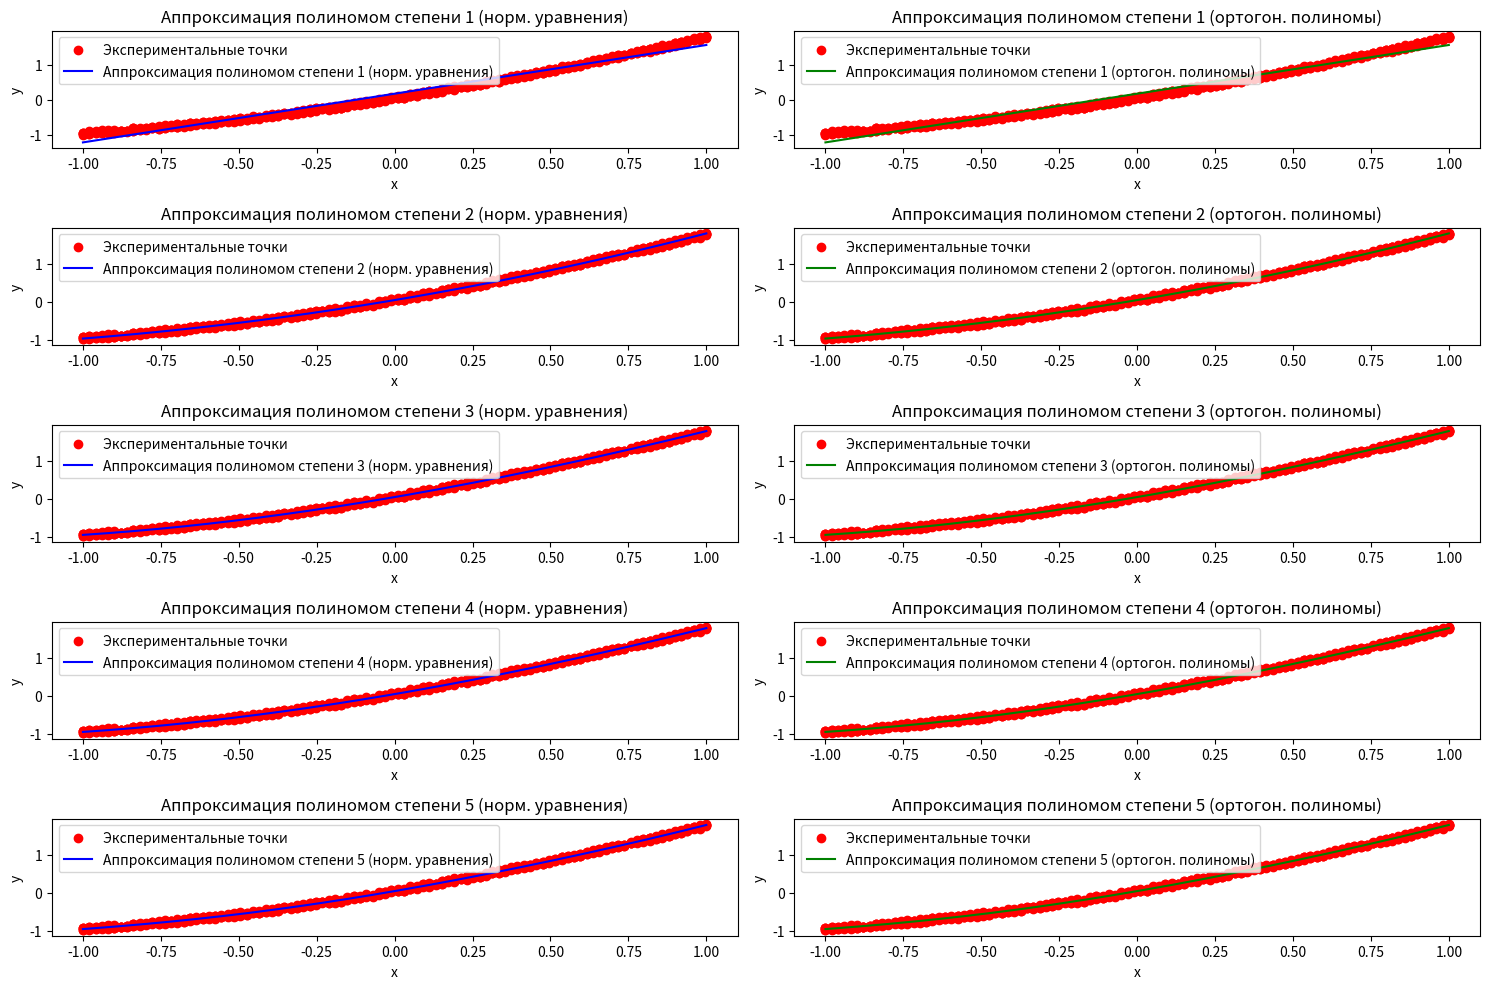

Write Python code to recreate this figure.
import numpy as np
import random
import math
import matplotlib.pyplot as plt

def f(x):
    x = np.asarray(x)
    return x * np.sqrt(x + 2)

def partition(a, b, n, k=5):
    points = np.linspace(a, b, n)
    points = np.repeat(points, k)
    return points.tolist()

def values(arg):
    arg = np.asarray(arg)
    if np.isscalar(arg):
        arg = np.array([arg])  
    vals = f(arg)
    with_fault = vals + np.random.uniform(0, 0.1, size=vals.shape)
    return with_fault.tolist()

def lost(values, calculated_values):
    loss = np.sum((np.array(values) - np.array(calculated_values)) ** 2)
    return loss

def normal_mnk(x_values, y_values, n : int):
    Vand = np.array([[x ** j for j in range(n + 1)] for x in x_values])
    f = np.transpose(y_values)
    A = np.matmul(np.transpose(Vand ), Vand)
    b = np.matmul(np.transpose(Vand), f)

    coeffs = np.linalg.solve(A, b)

    return coeffs


def norm_evaluate(coeffs, x):
    """Вычисляет значение полинома с коэффициентами coeffs в точке или точках x."""
    x = np.asarray(x)  # Преобразование x в массив NumPy, если это не массив
    powers_of_x = np.column_stack([x ** i for i in range(len(coeffs))])
    return np.dot(powers_of_x, coeffs)

def orthogonal_polynomials(x, n):
    m = len(x)
    q = np.zeros((n+1, m))
    
    # Шаг 1: Задать q_0 и q_1
    q[0, :] = 1
    q[1, :] = x - np.mean(x)
    
    # Шаг 2: Вычислить q_j для j = 1, ..., n-1
    for j in range(1, n):
        alpha = np.sum(x * q[j]**2) / np.sum(q[j]**2)
        beta = np.sum(x * q[j] * q[j-1]) / np.sum(q[j-1]**2)
        q[j+1, :] = x * q[j] - alpha * q[j] - beta * q[j-1]
    
    return q

def least_squares_coefficients(x, y, n):
    q = orthogonal_polynomials(x, n)
    m = len(x)
    
    # Шаг 3: Вычислить коэффициенты a_k
    a = np.zeros(n+1)
    for k in range(n+1):
        a[k] = np.sum(q[k] * y) / np.sum(q[k]**2)
    
    return a, q

def ortho_evaluate(x, a, q):
    y_approx = np.zeros_like(x)
    for k in range(len(a)):
        y_approx += a[k] * q[k]
    return y_approx

x = partition(-1, 1, 100)
y = values(x)
n = 3

degrees = [1, 2, 3, 4, 5]
results = []

plt.figure(figsize=(15, 10))

for i, n in enumerate(degrees):
    # Нормальные уравнения
    coeff_norm = normal_mnk(x, y, n)
    y_approx_norm = norm_evaluate(coeff_norm, x)
    loss_norm = lost(y, y_approx_norm)
    
    # Ортогональные полиномы
    a, q = least_squares_coefficients(x, y, n)
    y_approx_ortho = ortho_evaluate(x, a, q)
    loss_ortho = lost(y, y_approx_ortho)
    
    # Запись результатов в таблицу
    results.append([n, loss_norm, loss_ortho])
    
    # Построение графиков для нормальных уравнений
    plt.subplot(5, 2, 2*i+1)
    plt.scatter(x, y, color='red', label='Экспериментальные точки')
    plt.plot(x, y_approx_norm, color='blue', label=f'Аппроксимация полиномом степени {n} (норм. уравнения)')
    plt.xlabel('x')
    plt.ylabel('y')
    plt.title(f'Аппроксимация полиномом степени {n} (норм. уравнения)')
    plt.legend()
    
    # Построение графиков для ортогональных полиномов
    plt.subplot(5, 2, 2*i+2)
    plt.scatter(x, y, color='red', label='Экспериментальные точки')
    plt.plot(x, y_approx_ortho, color='green', label=f'Аппроксимация полиномом степени {n} (ортогон. полиномы)')
    plt.xlabel('x')
    plt.ylabel('y')
    plt.title(f'Аппроксимация полиномом степени {n} (ортогон. полиномы)')
    plt.legend()

plt.tight_layout()
plt.show()

# Печать таблицы с результатами
print("Степень полинома | Сумма квадратов ошибок (МНК) | Сумма квадратов ошибок (ортогональные полиномы)")
for row in results:
    print(f"{row[0]} | {row[1]:.4f} | {row[2]:.4f}")
